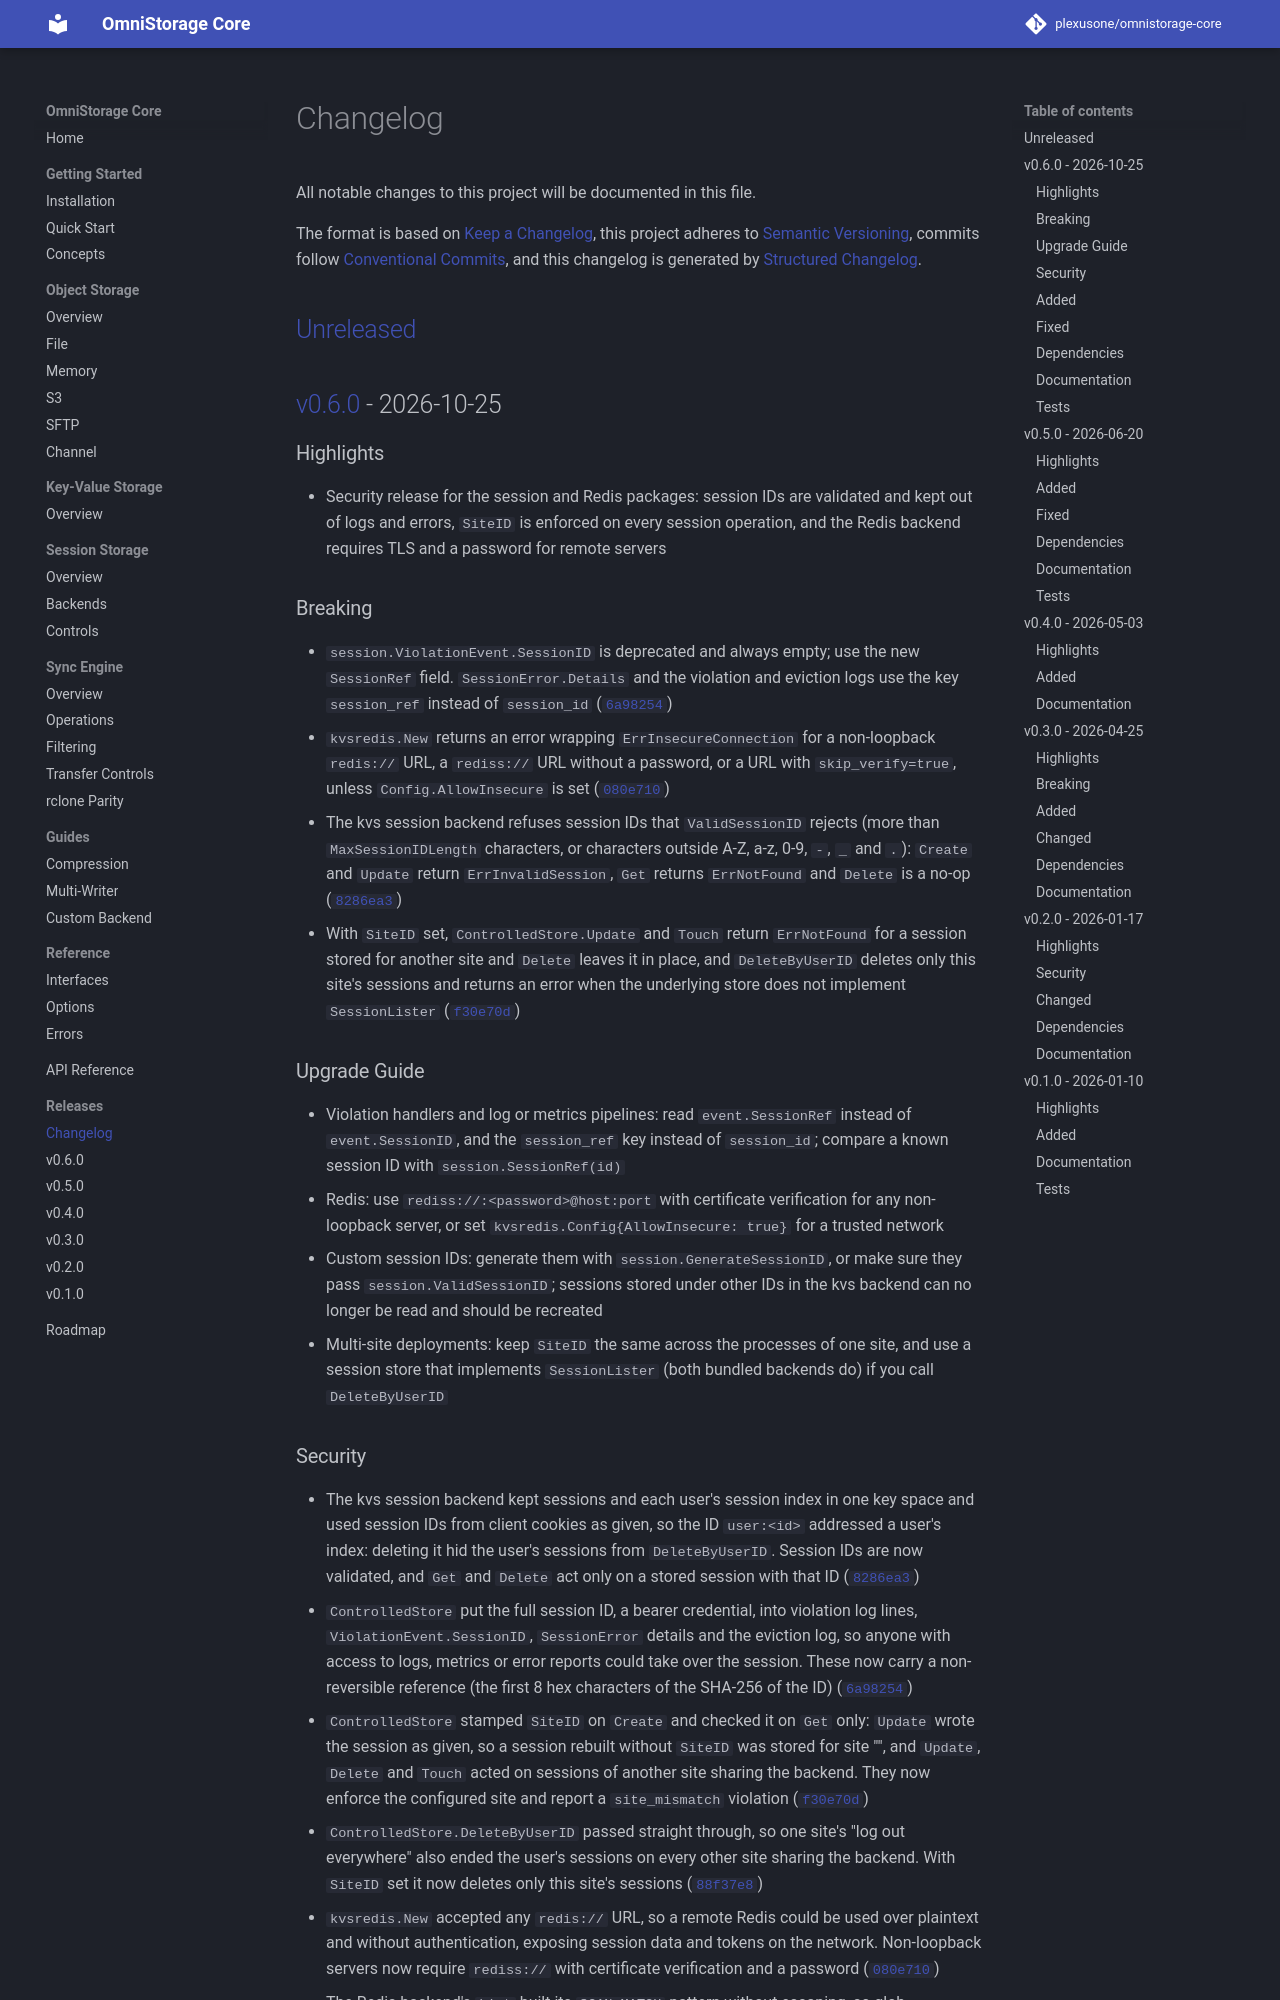

repository: plexusone/omnistorage-core · page: changelog/index.html · generator: mkdocs

# Changelog

All notable changes to this project will be documented in this file.

The format is based on [Keep a Changelog](https://keepachangelog.com/en/1.1.0/),
this project adheres to [Semantic Versioning](https://semver.org/spec/v2.0.0.html),
commits follow [Conventional Commits](https://www.conventionalcommits.org/en/v1.0.0/),
and this changelog is generated by [Structured Changelog](https://github.com/grokify/structured-changelog).

## [Unreleased]

## [v0.6.0] - 2026-10-25

### Highlights

- Security release for the session and Redis packages: session IDs are validated and kept out of logs and errors, `SiteID` is enforced on every session operation, and the Redis backend requires TLS and a password for remote servers

### Breaking

- `session.ViolationEvent.SessionID` is deprecated and always empty; use the new `SessionRef` field. `SessionError.Details` and the violation and eviction logs use the key `session_ref` instead of `session_id` ([`6a98254`](https://github.com/plexusone/omnistorage-core/commit/6a98254))
- `kvsredis.New` returns an error wrapping `ErrInsecureConnection` for a non-loopback `redis://` URL, a `rediss://` URL without a password, or a URL with `skip_verify=true`, unless `Config.AllowInsecure` is set ([`080e710`](https://github.com/plexusone/omnistorage-core/commit/080e710))
- The kvs session backend refuses session IDs that `ValidSessionID` rejects (more than `MaxSessionIDLength` characters, or characters outside A-Z, a-z, 0-9, `-`, `_` and `.`): `Create` and `Update` return `ErrInvalidSession`, `Get` returns `ErrNotFound` and `Delete` is a no-op ([`8286ea3`](https://github.com/plexusone/omnistorage-core/commit/8286ea3))
- With `SiteID` set, `ControlledStore.Update` and `Touch` return `ErrNotFound` for a session stored for another site and `Delete` leaves it in place, and `DeleteByUserID` deletes only this site's sessions and returns an error when the underlying store does not implement `SessionLister` ([`f30e70d`](https://github.com/plexusone/omnistorage-core/commit/f30e70d))

### Upgrade Guide

- Violation handlers and log or metrics pipelines: read `event.SessionRef` instead of `event.SessionID`, and the `session_ref` key instead of `session_id`; compare a known session ID with `session.SessionRef(id)`
- Redis: use `rediss://:<password>@host:port` with certificate verification for any non-loopback server, or set `kvsredis.Config{AllowInsecure: true}` for a trusted network
- Custom session IDs: generate them with `session.GenerateSessionID`, or make sure they pass `session.ValidSessionID`; sessions stored under other IDs in the kvs backend can no longer be read and should be recreated
- Multi-site deployments: keep `SiteID` the same across the processes of one site, and use a session store that implements `SessionLister` (both bundled backends do) if you call `DeleteByUserID`
